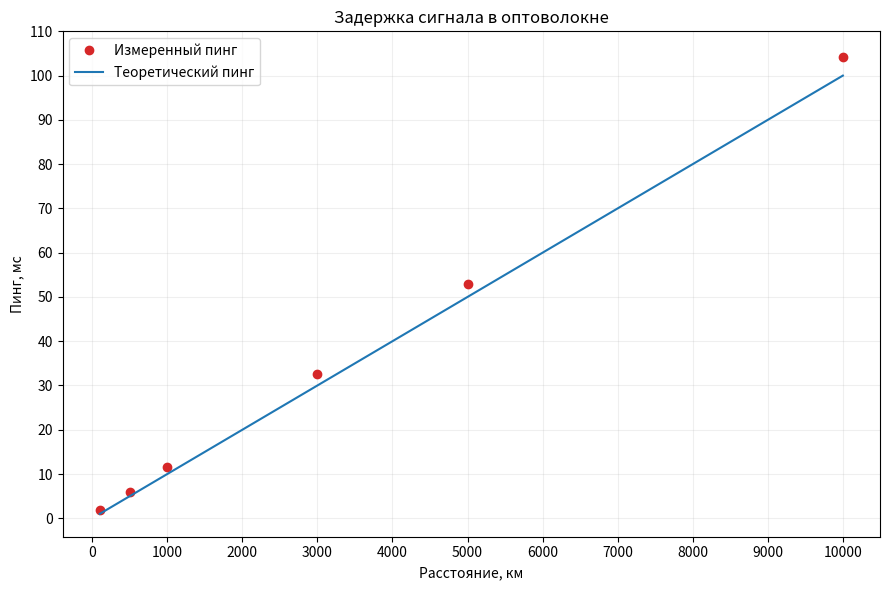

Source code (Python): (Note: this script raises an exception after producing the figure.)
import numpy as np
import matplotlib.pyplot as plt

dist = np.array([100, 500, 1000, 3000, 5000, 10000])
ping = np.array([1.8, 5.9, 11.5, 32.5, 53.0, 104.2])

c = 300000
n = 1.5
v = c / n

P = (2 * dist / v) * 1000  # Формула применяется сразу ко ВСЕМ элементам массива dist
print('v =', v)
print('Теоретический пинг:', P)

fig, ax = plt.subplots(figsize=(9, 6))

ax.plot(dist, ping, linestyle='None', marker='o',color='tab:red', label='Измеренный пинг')
ax.plot(dist, P, linestyle='-', color='tab:blue', label='Теоретический пинг')

ax.set_title('Задержка сигнала в оптоволокне')
ax.set_xlabel('Расстояние, км')
ax.set_ylabel('Пинг, мс')

ax.set_xticks(np.arange(0, 10001, 1000))
ax.set_yticks(np.arange(0, 111, 10))

ax.grid(alpha=0.2)
ax.legend()

plt.tight_layout()
plt.savefig('графики/ping_test.png', dpi=150)
plt.show()
